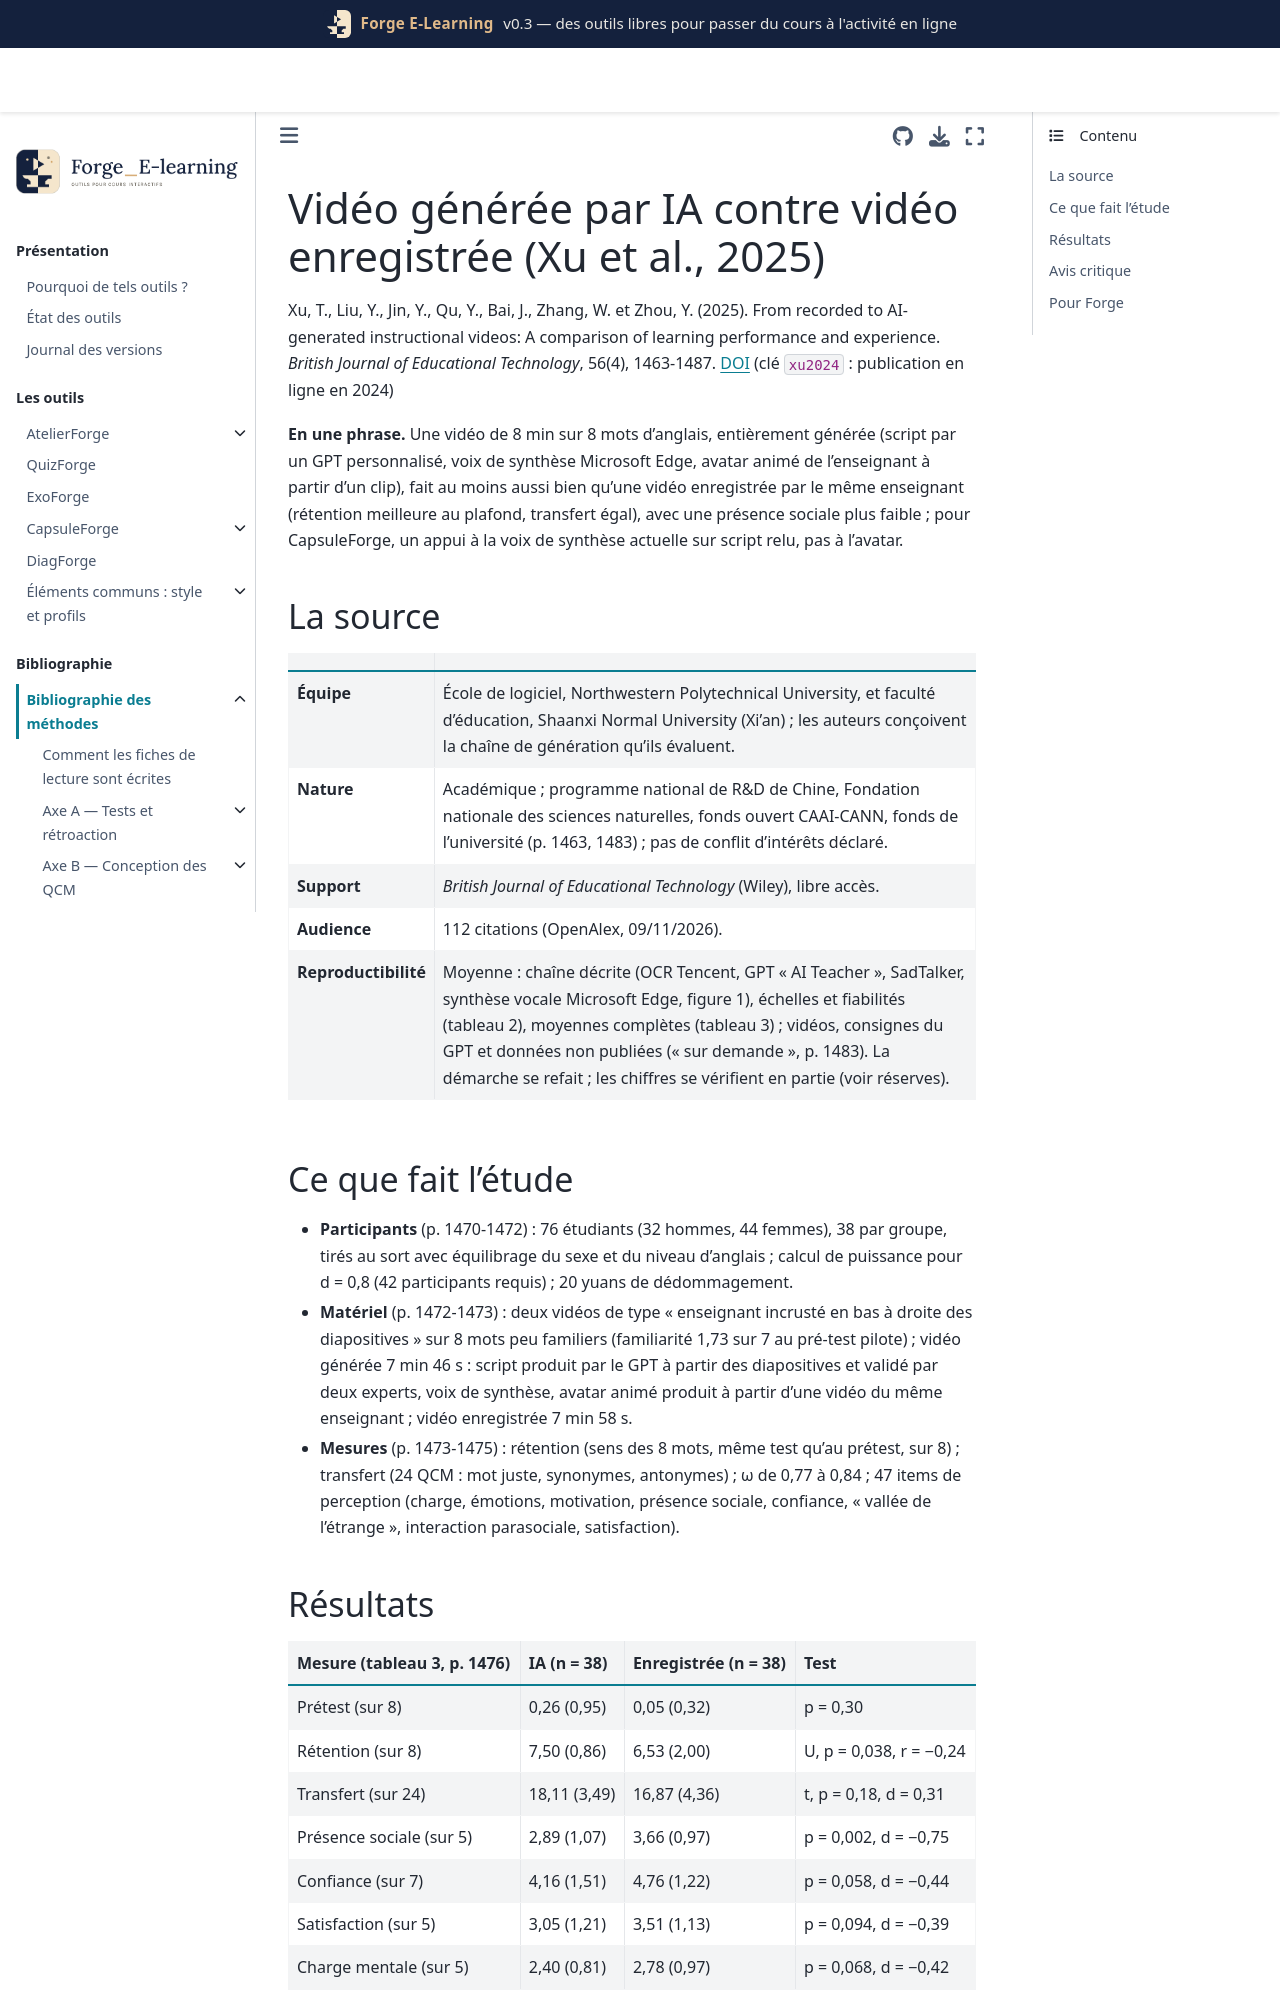

repository: Benoit2lattre/Forge_E-Learning · page: reference/E_multimedia/xu2024.html · generator: jekyll

---
cle: xu2024
reference: "Xu, T., Liu, Y., Jin, Y., Qu, Y., Bai, J., Zhang, W. et Zhou, Y. (2025). From recorded to AI-generated instructional videos: A comparison of learning performance and experience. British Journal of Educational Technology, 56(4), 1463-1487."
doi: 10.1111/bjet.13530
axe: [E2]
type_etude: essai randomisé individuel, 2 groupes (vidéo générée par IA contre vidéo enregistrée), 76 étudiants, une séance d'environ 25 min, test immédiat
public: 76 étudiants de licence et de master de quatre universités de l'ouest de la Chine (disciplines variées), 17 à 27 ans ; apprentissage de 8 mots d'anglais
lecture: texte complet, 09/11/2026
regles:
  - outil: CapsuleForge
    regle: "une voix de synthèse neuronale récente sur un script relu peut remplacer l'enregistrement de l'enseignant pour une capsule courte de type diapositives + voix ; écouter un extrait avant de produire"
    niveau: C
    transferabilite: moyenne
    note: "rétention 7,50 contre 6,53 sur 8 (plafond), transfert 18,11 contre 16,87 sur 24 (p = 0,18) ; voix, script et image changent ensemble ; vocabulaire anglais"
  - outil: CapsuleForge
    regle: "un script de narration généré par IA est toujours relu et validé par l'enseignant avant la synthèse vocale (exactitude, enchaînement du raisonnement)"
    niveau: D
    transferabilite: forte
    note: "scripts validés par deux experts dans l'étude (p. 1472) ; risque d'erreurs plus grand en sciences et ingénierie selon les auteurs (p. 1480)"
  - outil: CapsuleForge
    regle: "pas d'avatar animé de l'enseignant par défaut ; si un avatar ou une voix clonée est généré à partir de l'enseignant, recueillir son accord explicite et protéger les fichiers source"
    niveau: D
    transferabilite: forte
    note: "avatar : présence sociale plus faible (d = -0,75), aucun gain mesuré propre à l'avatar ; consentement et protection des données recommandés par les auteurs (p. 1482)"
---

# Vidéo générée par IA contre vidéo enregistrée (Xu et al., 2025)

Xu, T., Liu, Y., Jin, Y., Qu, Y., Bai, J., Zhang, W. et Zhou, Y. (2025). From recorded to AI-generated instructional videos: A comparison of learning performance and experience. *British Journal of Educational Technology*, 56(4), 1463-1487. [DOI](https://doi.org/10.1111/bjet.13530) (clé `xu2024` : publication en ligne en 2024)

**En une phrase.** Une vidéo de 8 min sur 8 mots d'anglais, entièrement générée (script par un GPT personnalisé, voix de synthèse Microsoft Edge, avatar animé de l'enseignant à partir d'un clip), fait au moins aussi bien qu'une vidéo enregistrée par le même enseignant (rétention meilleure au plafond, transfert égal), avec une présence sociale plus faible ; pour CapsuleForge, un appui à la voix de synthèse actuelle sur script relu, pas à l'avatar.

## La source

| | |
| --- | --- |
| **Équipe** | École de logiciel, Northwestern Polytechnical University, et faculté d'éducation, Shaanxi Normal University (Xi'an) ; les auteurs conçoivent la chaîne de génération qu'ils évaluent. |
| **Nature** | Académique ; programme national de R&D de Chine, Fondation nationale des sciences naturelles, fonds ouvert CAAI-CANN, fonds de l'université (p. 1463, 1483) ; pas de conflit d'intérêts déclaré. |
| **Support** | *British Journal of Educational Technology* (Wiley), libre accès. |
| **Audience** | 112 citations (OpenAlex, 09/11/2026). |
| **Reproductibilité** | Moyenne : chaîne décrite (OCR Tencent, GPT « AI Teacher », SadTalker, synthèse vocale Microsoft Edge, figure 1), échelles et fiabilités (tableau 2), moyennes complètes (tableau 3) ; vidéos, consignes du GPT et données non publiées (« sur demande », p. 1483). La démarche se refait ; les chiffres se vérifient en partie (voir réserves). |
